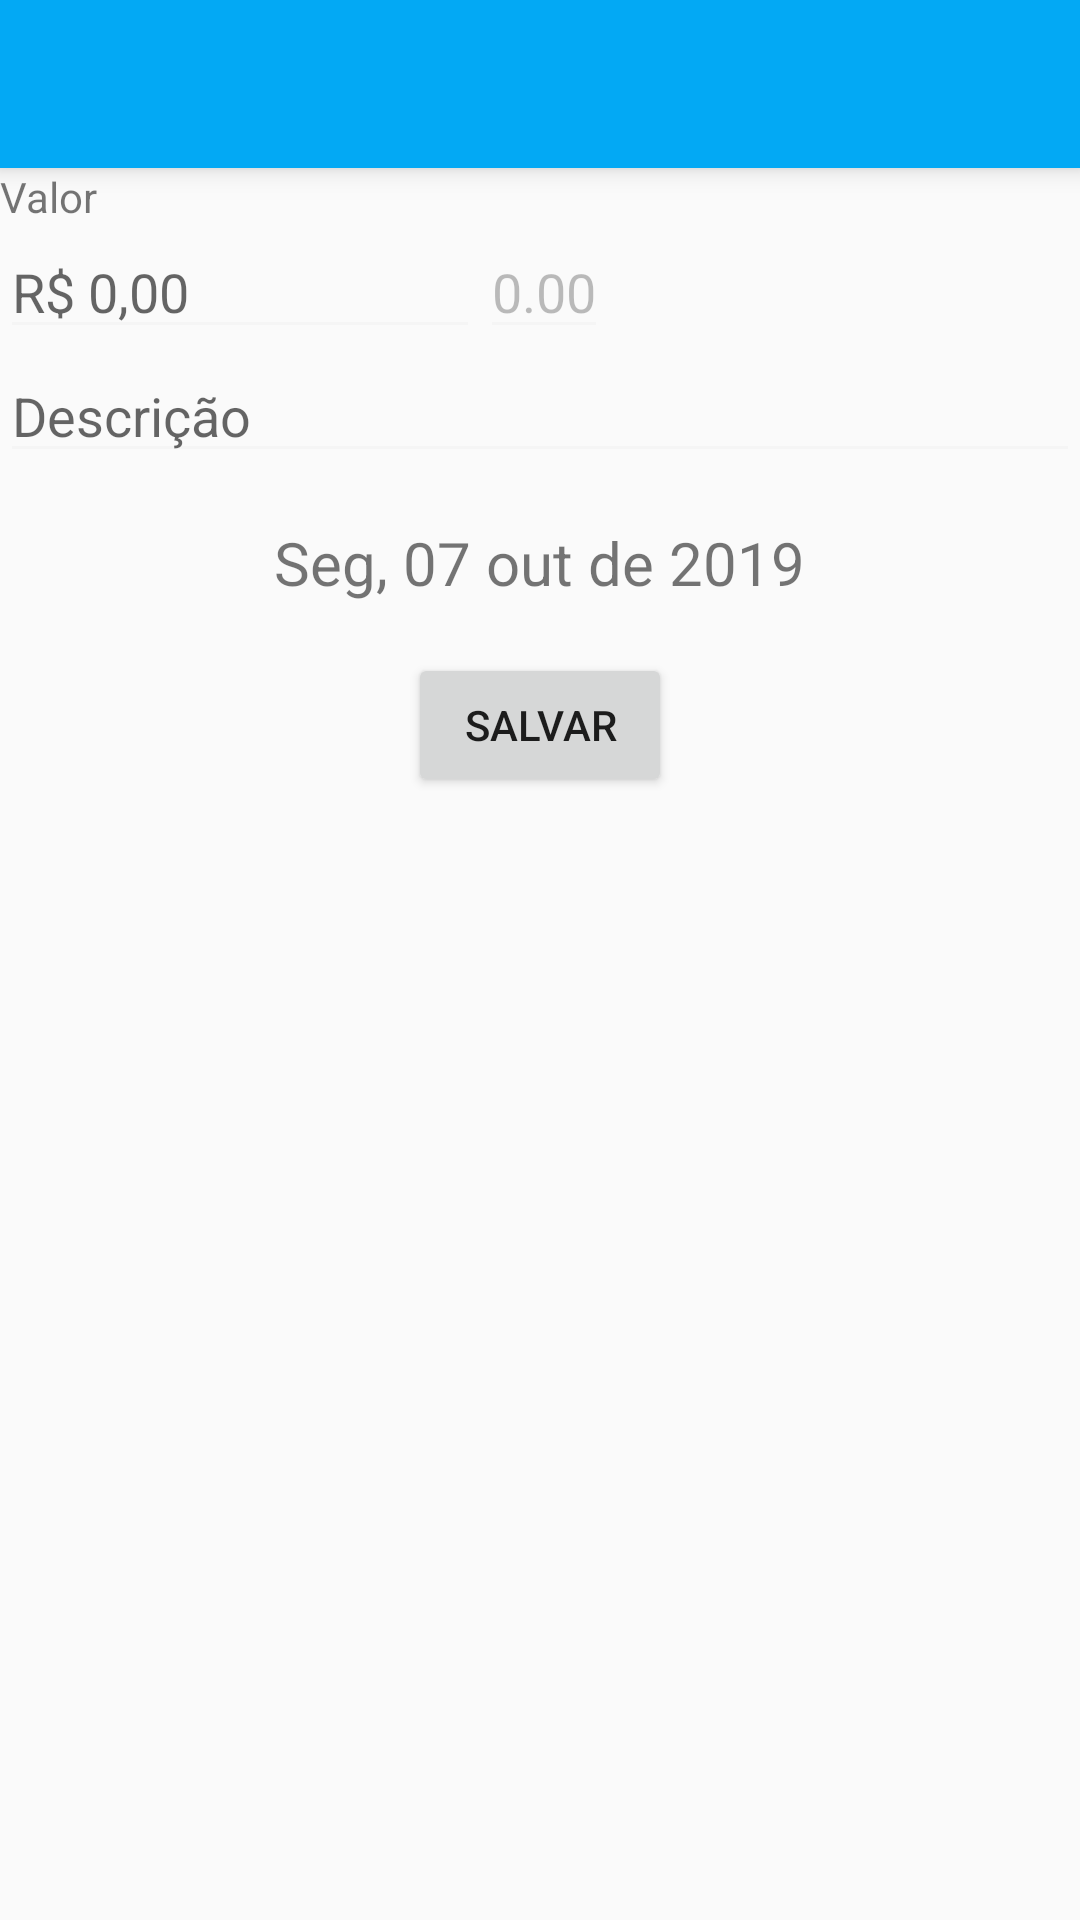

Layout XML and referenced resources for this Android screen:
<!-- AndroidManifest.xml: application theme AppTheme -->
<!-- res/layout/fragment_transacoes_manutencao.xml -->
<?xml version="1.0" encoding="utf-8"?>
<LinearLayout xmlns:android="http://schemas.android.com/apk/res/android"
    xmlns:tools="http://schemas.android.com/tools"
    android:layout_width="match_parent"
    android:layout_height="match_parent"
    xmlns:app="http://schemas.android.com/apk/res-auto"
    tools:context=".fragments.fraTransacoes_Manutencao"
    android:orientation="vertical"
    android:layout_margin="20dp">

    <include layout="@layout/toolbar"
        android:id="@+id/barra"/>

    <TextView
        android:layout_width="wrap_content"
        android:layout_height="wrap_content"
        android:text="Valor"/>
    <LinearLayout
        android:layout_width="wrap_content"
        android:layout_height="wrap_content"
        >
        <EditText
            android:id="@+id/tra_valor"
            android:layout_width="160dp"
            android:layout_height="wrap_content"
            android:hint="R$ 0,00"
            android:focusable="false"
            android:clickable="true"

            />
        <EditText
            android:id="@+id/tra_txtvalor"
            android:layout_width="wrap_content"
            android:layout_height="wrap_content"
            android:text="0.00"
            android:inputType="numberDecimal"
            android:enabled="false"

            />

    </LinearLayout>

    <EditText
        android:layout_width="match_parent"
        android:layout_height="wrap_content"
        android:id="@+id/tra_txtdescricao"
        android:ems="10"
        android:hint="Descrição"
        android:imeOptions="actionNext"
        android:singleLine="true"
        android:inputType="textCapWords" />

    <RelativeLayout xmlns:android="http://schemas.android.com/apk/res/android"
        android:orientation="vertical"
        android:layout_width="match_parent"
        android:layout_height="wrap_content"
        android:padding="10dp"
        android:id="@+id/filtro"
        >

        <ImageButton
            android:id="@+id/cmdant"
            android:layout_width="40dp"
            android:layout_height="40dp"
            android:background="@android:color/transparent"
            android:src="@drawable/ic_previous_24dp"
            android:layout_toLeftOf="@id/lbldata"
            android:layout_marginRight="10dp"
            />

        <TextView
            android:layout_width="wrap_content"
            android:layout_height="wrap_content"
            android:id="@+id/lbldata"
            android:text="Seg, 07 out de 2019"
            android:layout_centerInParent="true"

            android:textSize="20dp"
            />
        <LinearLayout
            android:layout_width="wrap_content"
            android:layout_height="wrap_content"
            android:layout_below="@id/lbldata"
            android:layout_centerHorizontal="true"
            android:visibility="gone"
            >
            <TextView
                android:id="@+id/lbldatinicial"
                android:layout_width="wrap_content"
                android:layout_height="wrap_content"
                android:text="inicio"
                />

            <TextView
                android:id="@+id/lblate"
                android:layout_width="wrap_content"
                android:layout_height="wrap_content"
                android:text=" até "
                />

            <TextView
                android:id="@+id/lbldatfinal"
                android:layout_width="wrap_content"
                android:layout_height="wrap_content"
                android:text="fim"
                />
        </LinearLayout>


        <ImageButton
            android:id="@+id/cmdnext"
            android:layout_width="40dp"
            android:layout_height="40dp"
            android:layout_toRightOf="@id/lbldata"
            android:layout_marginLeft="10dp"
            android:background="@android:color/transparent"
            android:src="@drawable/ic_next_24dp"
            />



    </RelativeLayout>
    <Button
        android:layout_width="wrap_content"
        android:layout_height="wrap_content"
        android:id="@+id/cmdsalvar"
        android:layout_gravity="center"
        android:text="salvar"/>

</LinearLayout>
<!-- res/layout/toolbar.xml (included above) -->
<?xml version="1.0" encoding="utf-8"?>
<androidx.appcompat.widget.Toolbar
    xmlns:android="http://schemas.android.com/apk/res/android"
    xmlns:app="http://schemas.android.com/apk/res-auto"
    android:id="@+id/toolbar"
    android:layout_width="match_parent"
    android:layout_height="?attr/actionBarSize"
    android:elevation="5dp"
    android:minHeight="?attr/actionBarSize"
    android:background="?attr/colorPrimary"
    app:popupTheme="@style/ThemeOverlay.AppCompat.Light"
    app:titleTextColor="#ffffff"
    />


    
<!-- resources referenced by this layout -->
<resources>
  <style name="AppTheme" parent="Theme.AppCompat.Light.NoActionBar">
          
          <item name="colorPrimary">@color/colorPrimary</item>
          <item name="colorPrimaryDark">@color/colorPrimaryDark</item>
          <item name="colorAccent">@color/colorAccent</item>
          <item name="colorControlNormal">@color/colorWhite</item>
  
          
          
      </style>
  <color name="colorPrimary">#03A9F4</color>
  <color name="colorPrimaryDark">#0288D1</color>
  <color name="colorAccent">#00BCD4</color>
  <color name="colorWhite">#f5f5f5</color>
</resources>
